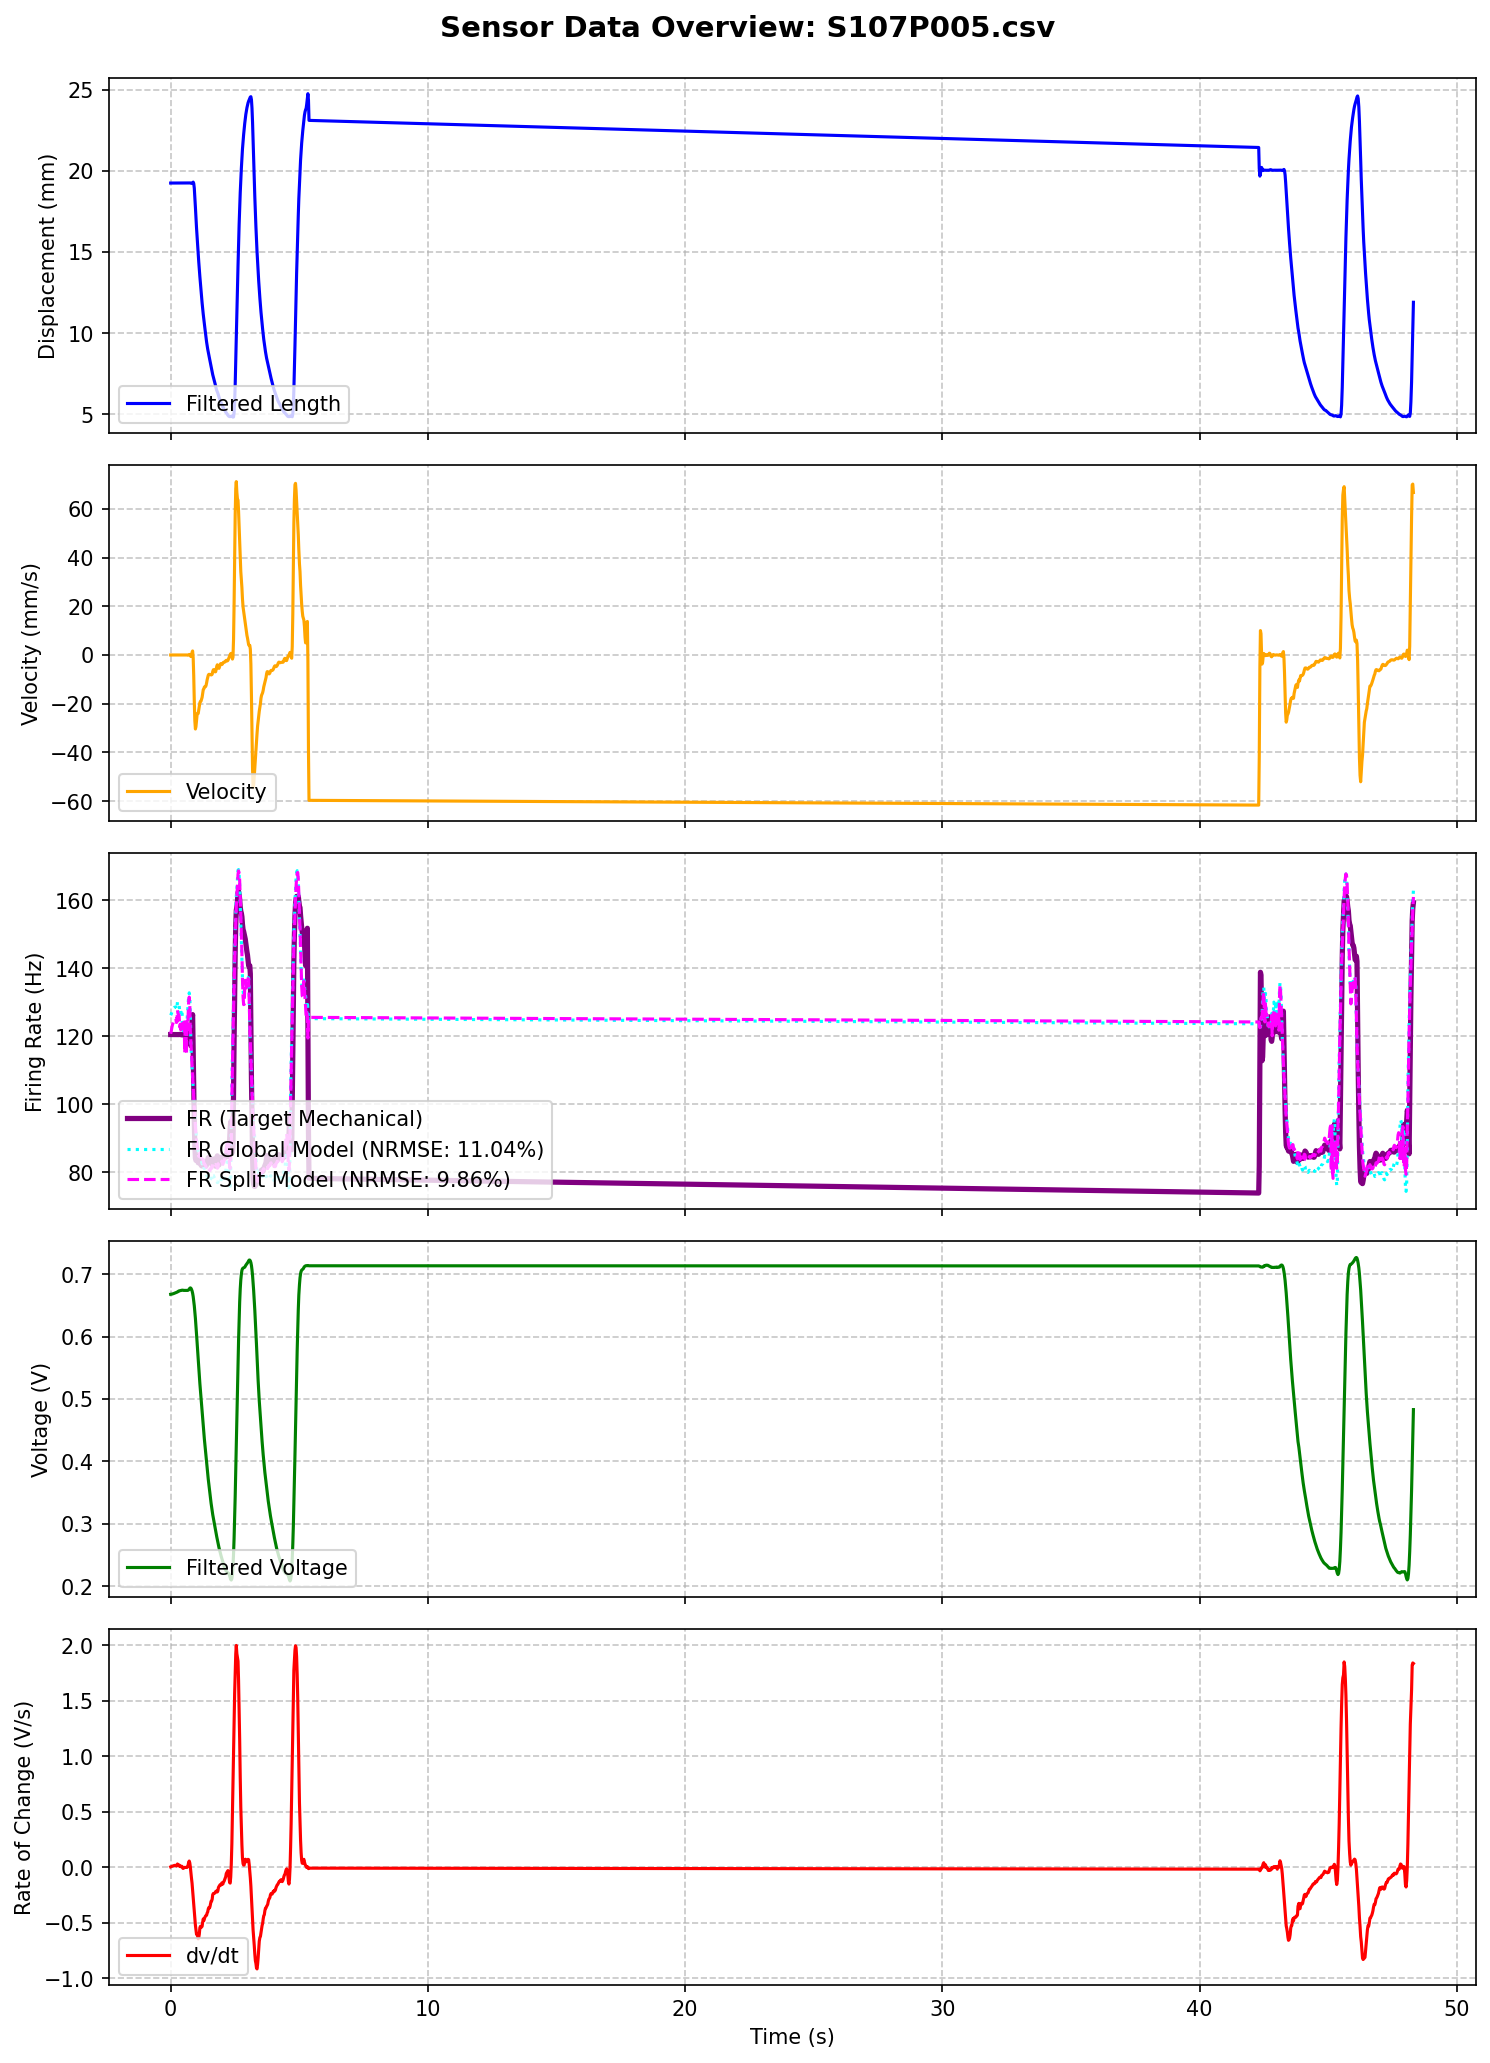

Source data for this figure (header and first rows):
MS, MPT, t (ms), Pressure (Psi), LW RAW, Displacement RAW, Length (mm), t_rel(s), LW RAW (V), Length filtered (mm), Velocity (mm/s), LW Filtered (V), dv/dt (V/s), Type Ia Firing Rate, FR_Cascaded_Predicted, FR_Calibrated_Predicted, FR_Optimized_Predicted, FR_FullOptimized_Predicted
107, 5, 670755, 31.28, 136, 713, 19.25, 0.0, 0.6641, 19.25, 1.32173352456092e-06, 0.6676, 0.004915, 120.5, 94.12, 102.8, 100.4, 114.4
107, 5, 670778, 31.28, 137, 713, 19.25, 0.023, 0.6689, 19.25, 5.227175279287621e-07, 0.6677, 0.006648, 120.5, 119.2, 118.6, 112.1, 124
107, 5, 670799, 31.28, 138, 713, 19.25, 0.044, 0.6738, 19.25, -1.6302261656164774e-06, 0.6679, 0.009242, 120.5, 131.2, 127.2, 117.7, 116.5
107, 5, 670821, 31.17, 136, 713, 19.25, 0.066, 0.6641, 19.25, -3.335718133712362e-06, 0.6681, 0.01172, 120.5, 133.8, 129, 118.5, 123.3
107, 5, 670842, 31.17, 138, 713, 19.25, 0.087, 0.6738, 19.25, -7.526238050559186e-07, 0.6684, 0.01339, 120.5, 136.3, 130.8, 119.8, 117.6
107, 5, 670865, 31.17, 136, 713, 19.25, 0.11, 0.6641, 19.25, 6.556866935625294e-06, 0.6687, 0.01533, 120.5, 136.7, 131.1, 119.7, 122.9
107, 5, 670886, 31.17, 137, 713, 19.25, 0.131, 0.6689, 19.25, 8.806188930066128e-06, 0.669, 0.01706, 120.5, 137.6, 131.8, 120.3, 118.2
107, 5, 670908, 31.17, 137, 713, 19.25, 0.153, 0.6689, 19.25, -3.062783832774585e-06, 0.6694, 0.01837, 120.5, 137.5, 131.7, 120.1, 122.5
107, 5, 670929, 31.17, 137, 713, 19.25, 0.174, 0.6689, 19.25, -1.88140714385554e-05, 0.6698, 0.01824, 120.5, 138, 132.1, 120.5, 118.6
107, 5, 670954, 31.17, 138, 713, 19.25, 0.199, 0.6738, 19.25, -1.7783764178602723e-05, 0.6703, 0.01847, 120.5, 137.7, 131.8, 120.2, 122.2
107, 5, 670976, 31.17, 137, 713, 19.25, 0.221, 0.6689, 19.25, 2.106163907455993e-05, 0.6707, 0.01368, 120.5, 137.9, 132, 120.4, 118.7
107, 5, 670997, 31.17, 137, 713, 19.25, 0.242, 0.6689, 19.25, 6.592657507553668e-05, 0.6709, 0.01389, 120.5, 137.3, 131.5, 120.1, 121.6
107, 5, 671019, 31.17, 137, 713, 19.25, 0.264, 0.6689, 19.25, 3.802431626809266e-05, 0.6713, 0.03127, 120.5, 137.5, 131.7, 120.3, 119.3
107, 5, 671040, 31.06, 138, 713, 19.25, 0.285, 0.6738, 19.25, -8.641489341698616e-05, 0.6722, 0.02486, 120.5, 137.8, 131.9, 120.3, 121.5
107, 5, 671062, 31.17, 138, 713, 19.25, 0.307, 0.6738, 19.25, -0.0001941, 0.6723, 0.02369, 120.5, 137.2, 131.5, 120.2, 119.1
107, 5, 671083, 31.06, 138, 713, 19.25, 0.328, 0.6738, 19.25, -5.3758774413381616e-05, 0.6732, 0.02192, 120.5, 137.4, 131.7, 120.2, 121.6
107, 5, 671105, 31.06, 138, 713, 19.25, 0.35, 0.6738, 19.25, 0.0003579, 0.6732, 0.008467, 120.5, 136.8, 131.3, 120, 118.6
107, 5, 671126, 31.06, 138, 713, 19.25, 0.371, 0.6738, 19.25, 0.0005207, 0.6735, 0.01098, 120.5, 136.4, 130.9, 119.8, 121.3
107, 5, 671148, 31.06, 138, 713, 19.25, 0.393, 0.6738, 19.25, -4.394549966946215e-05, 0.6737, 0.006222, 120.5, 136.2, 130.8, 119.8, 118.5
107, 5, 671172, 31.06, 138, 713, 19.25, 0.417, 0.6738, 19.25, -0.001165, 0.6738, 0.01137, 120.4, 135.6, 130.4, 119.5, 121
107, 5, 671194, 31.06, 138, 713, 19.25, 0.439, 0.6738, 19.25, -0.001231, 0.6742, 0.009386, 120.4, 135.8, 130.6, 119.6, 118.6
107, 5, 671215, 31.06, 138, 713, 19.25, 0.46, 0.6738, 19.25, 0.0008893, 0.6742, -0.002343, 120.6, 135.1, 130.1, 119.3, 120.3
107, 5, 671237, 31.06, 138, 713, 19.25, 0.482, 0.6738, 19.25, 0.003844, 0.6741, -0.009343, 120.7, 134.7, 129.8, 119.2, 118.2
107, 5, 671258, 31.06, 138, 713, 19.25, 0.503, 0.6738, 19.25, 0.002691, 0.6738, -0.00665, 120.6, 134, 129.2, 118.8, 119.9
107, 5, 671280, 31.06, 138, 713, 19.25, 0.525, 0.6738, 19.25, -0.005007, 0.6738, 0.0, 120.3, 134, 129.2, 118.9, 118.2
107, 5, 671301, 31.06, 138, 713, 19.25, 0.546, 0.6738, 19.25, -0.01112, 0.6738, 1.7763568394002505e-15, 120.2, 133.7, 129, 118.7, 119.7
107, 5, 671323, 31.06, 138, 713, 19.25, 0.568, 0.6738, 19.25, -0.003219, 0.6738, 0.0, 120.4, 133.5, 128.9, 118.7, 118.1
107, 5, 671344, 31.17, 138, 713, 19.25, 0.589, 0.6738, 19.25, 0.0157, 0.6738, -3.552713678800501e-15, 120.9, 133.2, 128.7, 118.5, 119.5
107, 5, 671369, 31.06, 138, 713, 19.25, 0.614, 0.6738, 19.25, 0.02863, 0.6738, 3.552713678800501e-15, 121, 133.1, 128.6, 118.5, 118
107, 5, 671390, 31.06, 138, 713, 19.25, 0.635, 0.6738, 19.25, -0.0009049, 0.6738, 0.0, 120.4, 132.8, 128.4, 118.3, 119.2
107, 5, 671412, 31.06, 138, 713, 19.25, 0.657, 0.6738, 19.25, -0.06809, 0.6738, 0.00665, 119.6, 132.6, 128.3, 118.3, 118
107, 5, 671433, 31.06, 138, 713, 19.25, 0.678, 0.6738, 19.25, -0.07706, 0.6741, 0.02146, 119.6, 132.7, 128.3, 118.3, 119.5
107, 5, 671455, 31.06, 138, 713, 19.25, 0.7, 0.6738, 19.25, 0.05106, 0.6748, 0.04697, 121.2, 133.2, 128.7, 118.6, 118.7
107, 5, 671476, 31.06, 138, 713, 19.25, 0.721, 0.6738, 19.25, 0.2115, 0.6761, 0.0575, 122.2, 134.1, 129.4, 118.9, 120.3
107, 5, 671498, 31.06, 138, 713, 19.25, 0.743, 0.6738, 19.26, 0.1581, 0.6772, 0.04042, 121.9, 134.5, 129.7, 119.1, 118.9
107, 5, 671519, 31.06, 138, 713, 19.25, 0.764, 0.6738, 19.26, -0.2343, 0.6778, 0.004636, 118.7, 134, 129.3, 118.9, 119.4
107, 5, 671541, 31.06, 138, 713, 19.25, 0.786, 0.6738, 19.25, -0.6402, 0.6774, -0.05082, 117.2, 132.6, 128.3, 118.4, 117.2
107, 5, 671562, 31.06, 138, 713, 19.25, 0.807, 0.6738, 19.23, -0.2882, 0.6757, -0.09329, 118.4, 130.3, 126.7, 117.4, 117.1
107, 5, 671586, 31.06, 138, 713, 19.25, 0.831, 0.6738, 19.24, 1.075, 0.6731, -0.1425, 125, 127.9, 124.9, 116.4, 114.8
107, 5, 671608, 30.95, 138, 713, 19.25, 0.853, 0.6738, 19.28, 1.654, 0.6693, -0.2081, 126.4, 124.8, 122.6, 115.1, 114
107, 5, 671630, 31.06, 138, 713, 19.25, 0.875, 0.6738, 19.31, -1.236, 0.6639, -0.2797, 115.7, 121, 119.8, 113.5, 111.1
107, 5, 671651, 31.06, 137, 713, 19.25, 0.896, 0.6689, 19.23, -8.451, 0.6573, -0.3418, 105, 116.8, 116.7, 111.6, 109.9
107, 5, 671673, 34.03, 135, 715, 19.05, 0.918, 0.6592, 18.94, -19.08, 0.6492, -0.4077, 94.65, 112.1, 113.2, 109.6, 106.7
107, 5, 671694, 37.01, 131, 722, 18.35, 0.939, 0.6396, 18.42, -26.95, 0.6399, -0.464, 87.81, 107.3, 109.6, 107.4, 105.3
107, 5, 671716, 39.54, 128, 728, 17.76, 0.961, 0.625, 17.77, -30.4, 0.6292, -0.5198, 84.19, 102.1, 105.7, 105.2, 102
107, 5, 671737, 41.63, 125, 735, 17.06, 0.982, 0.6104, 17.11, -29.46, 0.6176, -0.5634, 83.49, 97.06, 101.9, 102.9, 100.7
107, 5, 671759, 43.5, 123, 740, 16.57, 1.004, 0.6006, 16.51, -27.07, 0.6049, -0.6013, 83.91, 91.92, 97.96, 100.6, 97.56
107, 5, 671780, 45.16, 121, 746, 15.97, 1.025, 0.5908, 15.95, -24.74, 0.5918, -0.6008, 84.42, 87.18, 94.33, 98.36, 96.53
107, 5, 671804, 46.92, 118, 752, 15.38, 1.049, 0.5762, 15.41, -23.96, 0.5781, -0.6205, 83.89, 82.64, 90.84, 96.27, 93.68
107, 5, 671825, 48.35, 115, 757, 14.88, 1.07, 0.5615, 14.88, -24.02, 0.5641, -0.6435, 82.8, 78.46, 87.6, 94.29, 93.1
107, 5, 671847, 49.67, 113, 762, 14.38, 1.092, 0.5518, 14.38, -22.46, 0.5504, -0.6286, 82.94, 75.15, 84.98, 92.69, 91.13
107, 5, 671868, 50.88, 110, 767, 13.89, 1.113, 0.5371, 13.91, -21.04, 0.5371, -0.6009, 83.08, 72.35, 82.74, 91.27, 91.03
107, 5, 671890, 51.98, 108, 771, 13.49, 1.135, 0.5273, 13.48, -19.59, 0.5247, -0.5435, 83.33, 70.6, 81.26, 90.32, 90.26
107, 5, 671912, 53.09, 105, 775, 13.09, 1.157, 0.5127, 13.05, -19.07, 0.5132, -0.5307, 82.89, 69.61, 80.34, 89.68, 90.06
107, 5, 671934, 54.08, 103, 780, 12.6, 1.179, 0.5029, 12.64, -18.95, 0.5013, -0.5417, 82.15, 67.46, 78.6, 88.6, 88.57
107, 5, 671955, 55.07, 100, 784, 12.2, 1.2, 0.4883, 12.24, -18.24, 0.4899, -0.5368, 81.92, 65.89, 77.27, 87.72, 88.64
107, 5, 671977, 56.06, 98, 787, 11.9, 1.222, 0.4785, 11.85, -17.38, 0.4782, -0.5309, 81.86, 63.83, 75.59, 86.68, 87.05
107, 5, 671998, 56.94, 95, 791, 11.51, 1.243, 0.4639, 11.49, -15.9, 0.4671, -0.4938, 82.36, 62.38, 74.34, 85.85, 87.58
107, 5, 672022, 57.82, 93, 795, 11.11, 1.267, 0.4541, 11.15, -14.2, 0.4563, -0.4634, 83.16, 61.18, 73.3, 85.17, 86.33
107, 5, 672044, 58.7, 91, 798, 10.81, 1.289, 0.4443, 10.84, -13.91, 0.4458, -0.4795, 82.8, 60.1, 72.33, 84.51, 86.73
... 467 more rows
